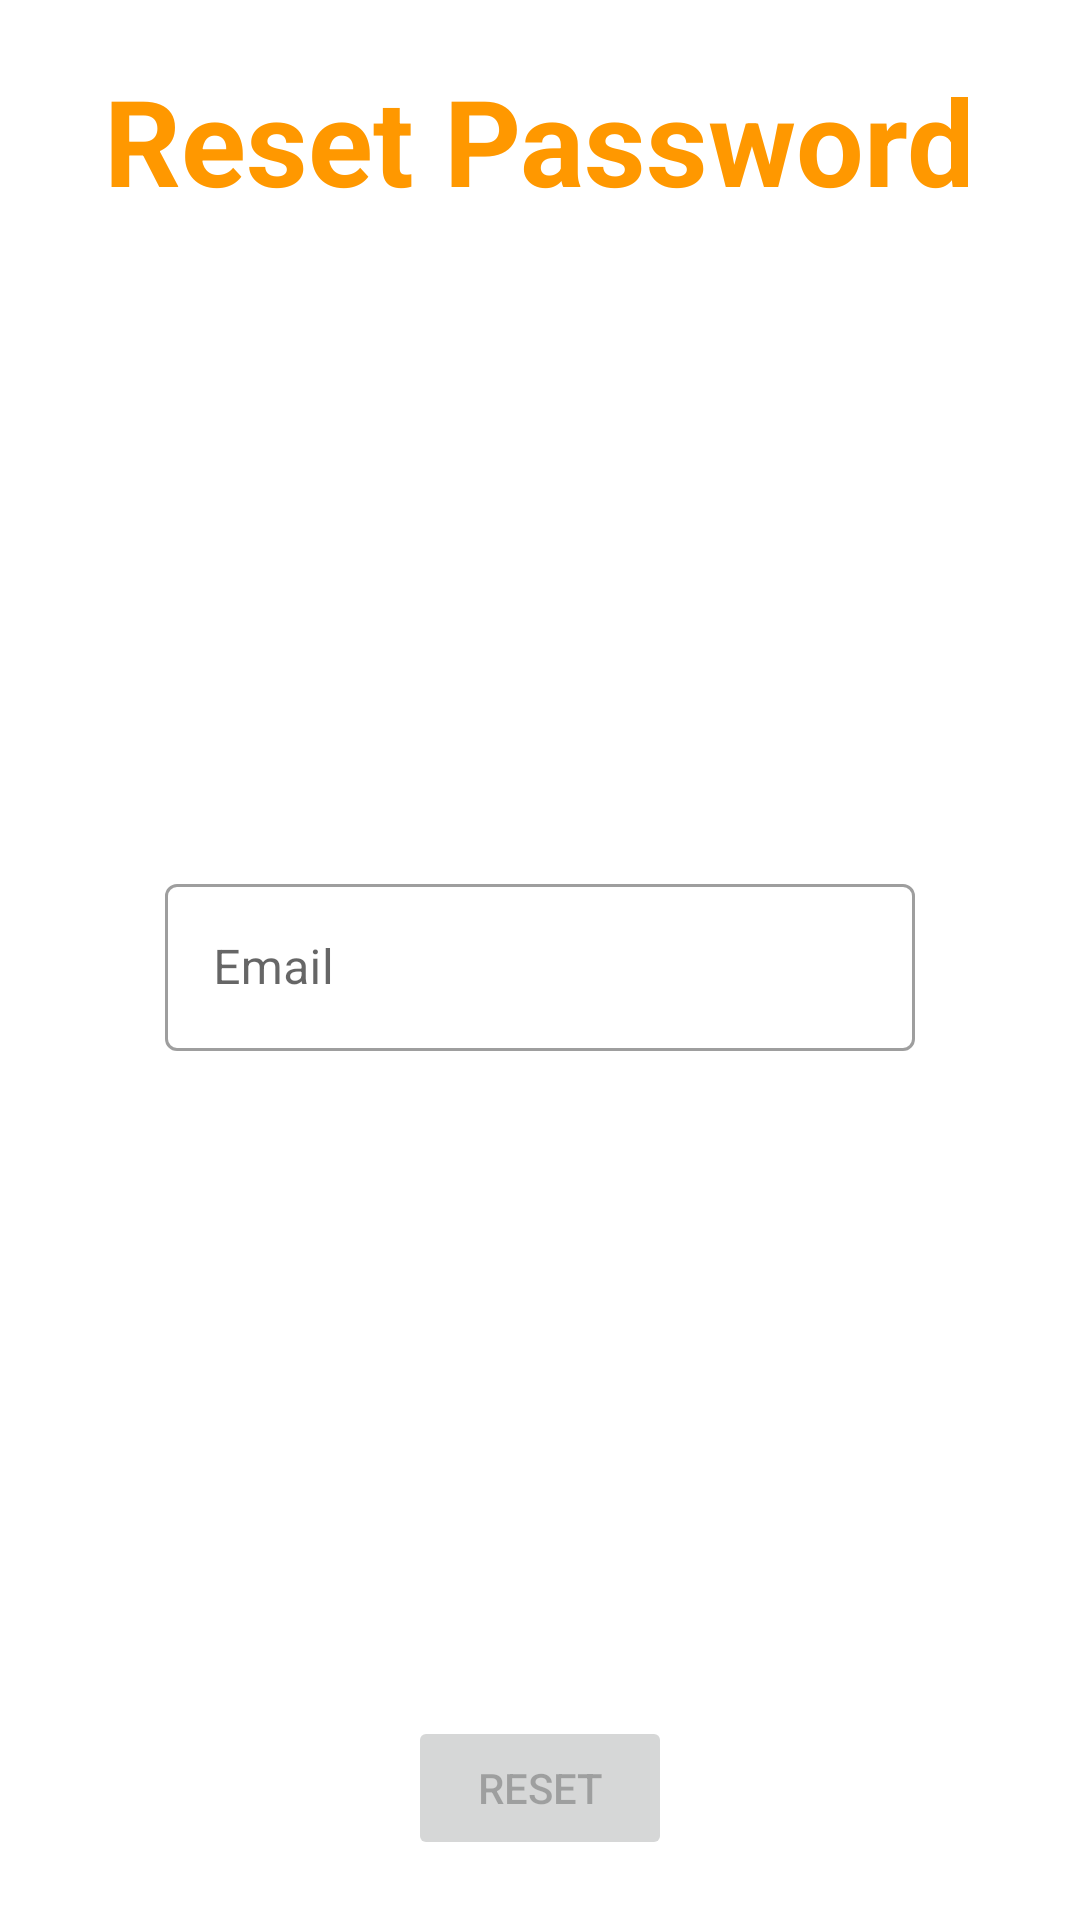

Write the Android layout XML for this screen, with the resource values it uses.
<!-- AndroidManifest.xml: application theme Theme.TheTrempiada -->
<!-- res/layout/reset_password_dialog.xml -->
<?xml version="1.0" encoding="utf-8"?>
<FrameLayout
    xmlns:android="http://schemas.android.com/apk/res/android"
    android:layout_width="350dp"
    android:layout_height="400dp"
    android:background="@drawable/rounded_layout"
    android:layout_gravity="center_vertical|center_horizontal">

    <TextView
        android:layout_width="wrap_content"
        android:layout_height="wrap_content"
        android:layout_marginTop="20dp"
        android:text="Reset Password"
        android:layout_gravity="center_horizontal"
        android:textColor="#FF9800"
        android:textSize="40sp"
        android:textStyle="bold"/>

    <com.google.android.material.textfield.TextInputLayout
        android:id="@+id/reset_password_email_container"
        style="@style/Widget.MaterialComponents.TextInputLayout.OutlinedBox"
        android:layout_width="250dp"
        android:layout_height="wrap_content"
        android:layout_gravity="center_horizontal|center_vertical"
        android:selectAllOnFocus="true">

        <com.google.android.material.textfield.TextInputEditText
            android:id="@+id/reset_password_email"
            android:layout_width="match_parent"
            android:layout_height="match_parent"
            android:inputType="textEmailAddress"
            android:hint="Email"/>

    </com.google.android.material.textfield.TextInputLayout>

    <Button
        android:id="@+id/btn_reset_password"
        android:layout_width="wrap_content"
        android:layout_height="wrap_content"
        android:layout_marginBottom="20dp"
        android:layout_gravity="bottom|center_horizontal"
        android:enabled="false"
        android:text="Reset"/>

    <ProgressBar
        android:id="@+id/loading_reset_password"
        android:layout_width="wrap_content"
        android:layout_height="wrap_content"
        android:layout_gravity="center"
        android:visibility="gone"/>

</FrameLayout>
<!-- resources referenced by this layout -->
<resources>
  <!-- drawable rounded_layout (drawable) -->
  <?xml version="1.0" encoding="utf-8"?>
  <shape xmlns:android="http://schemas.android.com/apk/res/android"
      android:shape="rectangle" >
  
      <solid android:color="@android:color/white" />
  
      <corners android:radius="17dip" />
  
      <stroke
          android:width="1dp"
          android:color="@android:color/white" />
  </shape>
  <style name="Theme.TheTrempiada" parent="Theme.MaterialComponents.DayNight.DarkActionBar">
          
          <item name="colorPrimary">#FF9800</item>
          <item name="colorPrimaryVariant">#FF5722</item>
          <item name="colorOnPrimary">@color/white</item>
          
          <item name="colorSecondary">#FFC107</item>
          <item name="colorSecondaryVariant">#FFEB3B</item>
          <item name="colorOnSecondary">@color/black</item>
          
          <item name="android:statusBarColor" tools:targetApi="l">?attr/colorPrimaryVariant</item>
          
      </style>
  <!-- not gathered from this repository: default colours our renderer supplied (Android Studio template values) -->
  <color name="black">#FF000000</color>
  <color name="white">#FFFFFFFF</color>
</resources>
